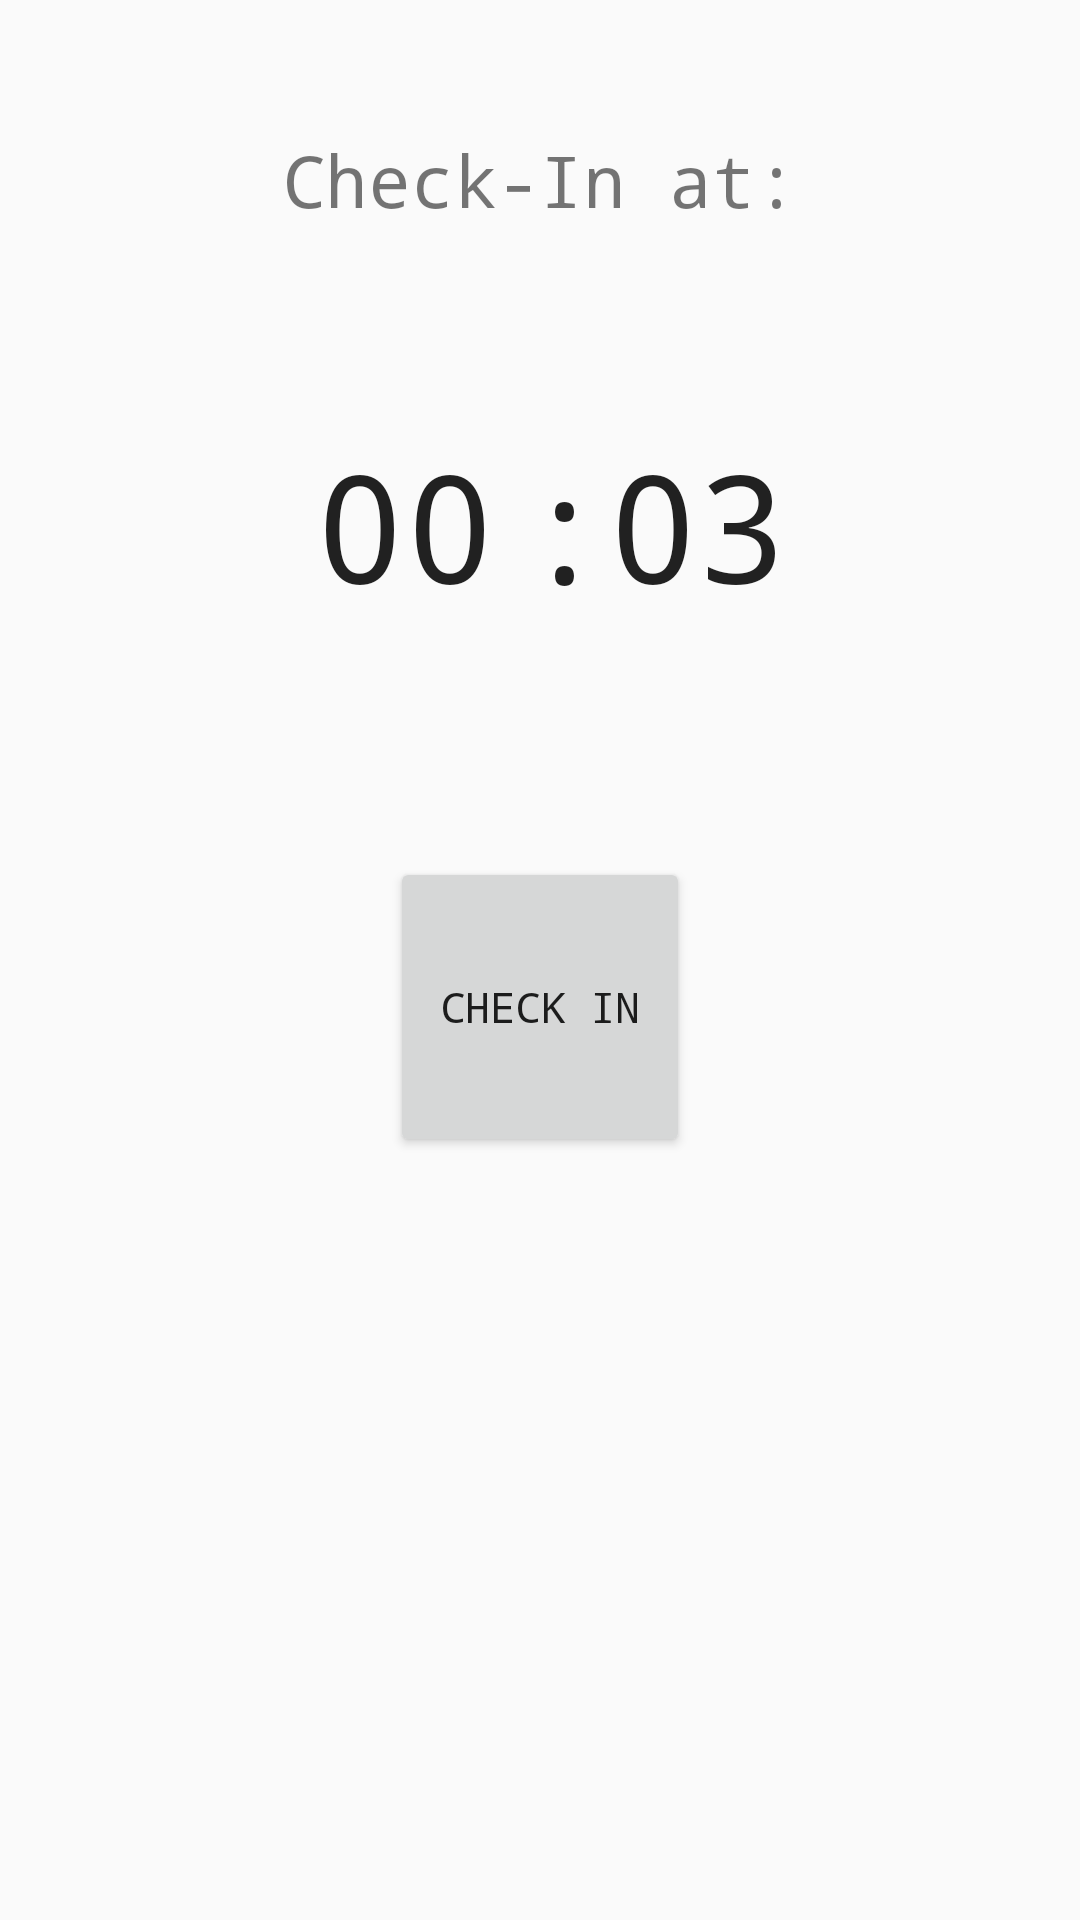

Android layout source for this screen:
<!-- AndroidManifest.xml: application theme AppTheme.NoActionBar -->
<!-- res/layout/fragment_checkin.xml -->
<?xml version="1.0" encoding="utf-8"?>
<android.support.constraint.ConstraintLayout xmlns:android="http://schemas.android.com/apk/res/android"
    xmlns:app="http://schemas.android.com/apk/res-auto"
    xmlns:tools="http://schemas.android.com/tools"
    android:orientation="vertical" android:layout_width="match_parent"
    android:layout_height="match_parent">

    <TextView
        android:id="@+id/textView2"
        android:layout_width="wrap_content"
        android:layout_height="wrap_content"
        android:text="Check-In at:"
        android:textSize="24sp"
        android:layout_marginLeft="8dp"
        app:layout_constraintLeft_toLeftOf="parent"
        android:layout_marginRight="8dp"
        app:layout_constraintRight_toRightOf="parent"
        app:layout_constraintTop_toTopOf="parent"
        android:layout_marginTop="8dp"
        app:layout_constraintBottom_toBottomOf="parent"
        android:layout_marginBottom="8dp"
        app:layout_constraintVertical_bias="0.060000002" />

    <TextView
        android:id="@+id/textView4"
        android:layout_width="wrap_content"
        android:layout_height="wrap_content"
        android:text="00"
        android:textAppearance="@android:style/TextAppearance.Large"
        android:textSize="50sp"
        android:layout_marginTop="8dp"
        app:layout_constraintTop_toBottomOf="@+id/textView2"
        app:layout_constraintBottom_toBottomOf="parent"
        android:layout_marginBottom="8dp"
        android:layout_marginLeft="105dp"
        app:layout_constraintLeft_toLeftOf="parent"
        app:layout_constraintVertical_bias="0.120000005" />

    <TextView
        android:id="@+id/seconds"
        android:layout_width="wrap_content"
        android:layout_height="wrap_content"
        android:text="03"
        android:textAppearance="@android:style/TextAppearance.Large"
        android:textSize="50sp"
        android:layout_marginRight="8dp"
        app:layout_constraintRight_toRightOf="parent"
        android:layout_marginLeft="8dp"
        app:layout_constraintLeft_toLeftOf="parent"
        android:layout_marginTop="8dp"
        app:layout_constraintTop_toBottomOf="@+id/textView2"
        app:layout_constraintBottom_toBottomOf="parent"
        android:layout_marginBottom="8dp"
        app:layout_constraintHorizontal_bias="0.685"
        app:layout_constraintVertical_bias="0.120000005" />

    <TextView
        android:id="@+id/textView6"
        android:layout_width="wrap_content"
        android:layout_height="wrap_content"
        android:text=":"
        android:textAppearance="@android:style/TextAppearance.Large"
        android:textSize="50sp"
        app:layout_constraintLeft_toRightOf="@+id/textView4"
        android:layout_marginLeft="8dp"
        app:layout_constraintRight_toLeftOf="@+id/textView5"
        android:layout_marginRight="8dp"
        app:layout_constraintBottom_toBottomOf="parent"
        android:layout_marginBottom="8dp"
        android:layout_marginTop="8dp"
        app:layout_constraintTop_toBottomOf="@+id/textView2"
        app:layout_constraintVertical_bias="0.120000005" />

    <Button
        android:id="@+id/send"
        android:layout_width="100dp"
        android:layout_height="100dp"
        android:layout_marginBottom="8dp"
        android:layout_marginLeft="8dp"
        android:layout_marginRight="8dp"
        android:layout_marginTop="8dp"
        android:text="Check In"
        android:onClick="sendLocation"
        app:layout_constraintBottom_toBottomOf="parent"
        app:layout_constraintLeft_toLeftOf="parent"
        app:layout_constraintRight_toRightOf="parent"
        app:layout_constraintTop_toBottomOf="@+id/textView6"
        app:layout_constraintVertical_bias="0.22000003" />
</android.support.constraint.ConstraintLayout>
<!-- resources referenced by this layout -->
<resources>
  <style name="AppTheme.NoActionBar">
          <item name="windowActionBar">false</item>
          <item name="windowNoTitle">true</item>
  
      </style>
</resources>
